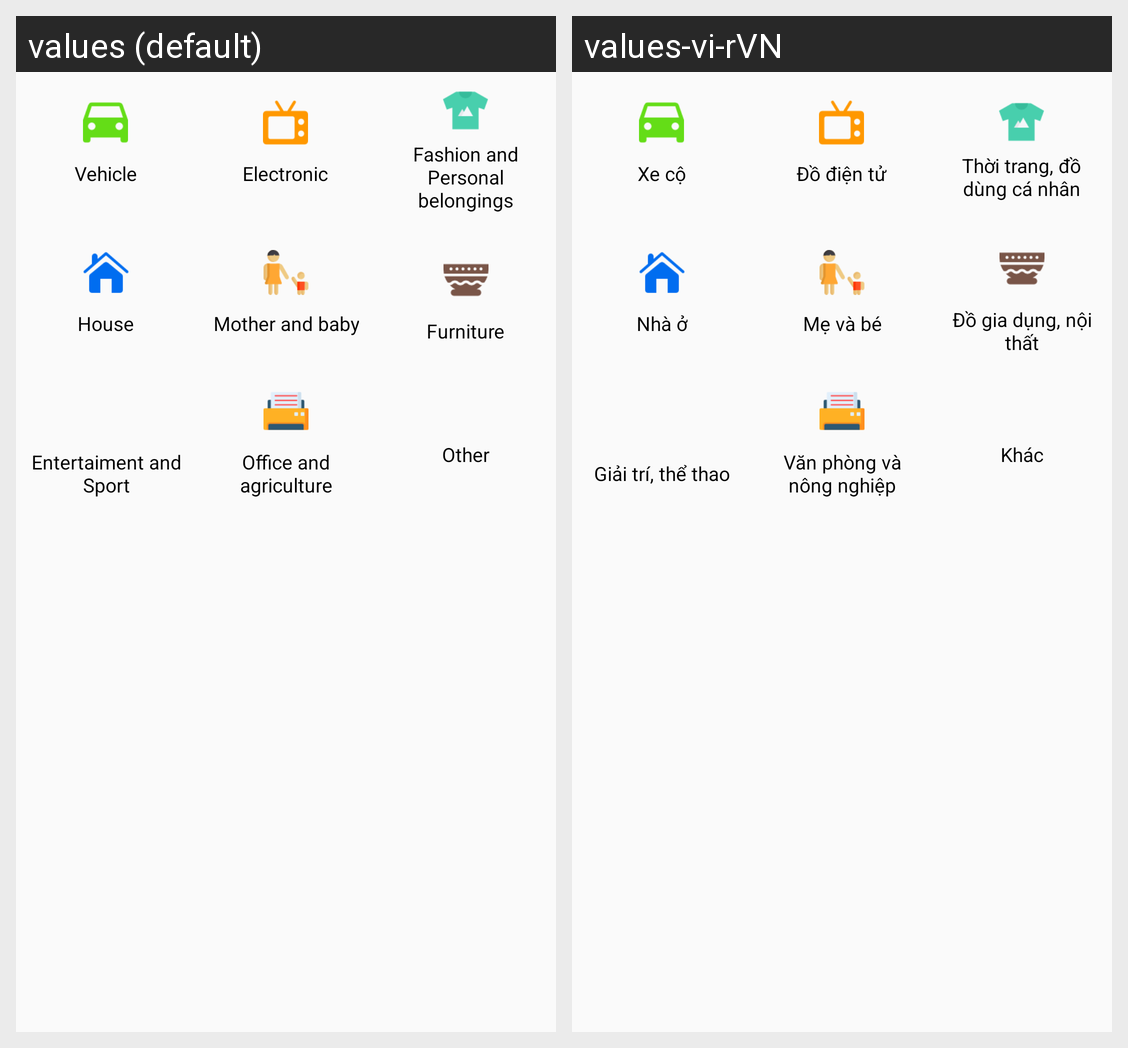

The Android screen above is rendered under two locales of the same app. Produce the string resources it draws, with the default and per-locale values.
Android screen res/layout/category_fragment.xml rendered under 2 locales, left to right: values (default), values-vi-rVN. Device: Nexus 5 (rendered at 1080×1920; each locale shown at half size, 540×960, under a caption strip naming it); theme AppTheme.
Strings drawn on this screen, with the default value and each locale's value (text and hints the layout hard-codes, and strings that could not be matched under every locale, appear in the picture but are not listed):

cate_vehicle
  values: Vehicle
  values-vi-rVN: Xe cộ

cate_electronic
  values: Electronic
  values-vi-rVN: Đồ điện tử

cate_fashion
  values: Fashion and Personal belongings
  values-vi-rVN: Thời trang, đồ dùng cá nhân

cate_house
  values: House
  values-vi-rVN: Nhà ở

cate_motherandbaby
  values: Mother and baby
  values-vi-rVN: Mẹ và bé

cate_furniture
  values: Furniture
  values-vi-rVN: Đồ gia dụng, nội thất

cate_entertaiment
  values: Entertaiment and Sport
  values-vi-rVN: Giải trí, thể thao

cate_office
  values: Office and agriculture
  values-vi-rVN: Văn phòng và nông nghiệp

cate_other
  values: Other
  values-vi-rVN: Khác
